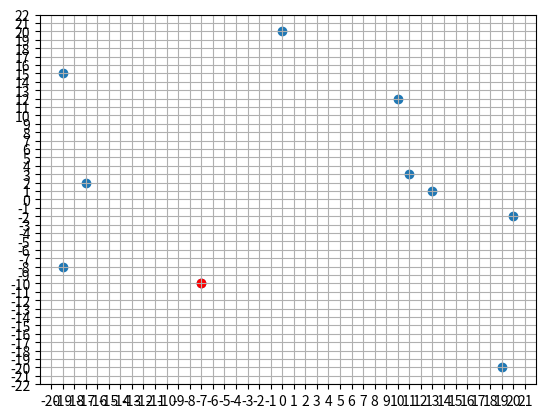
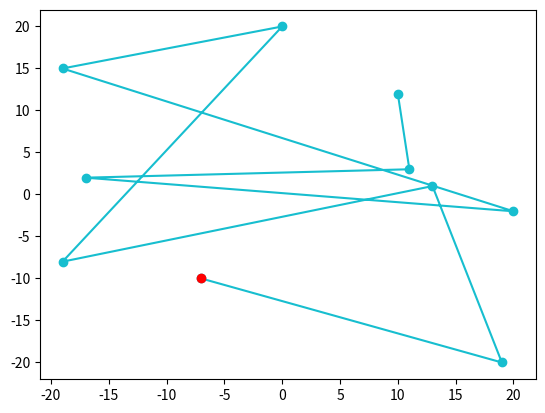

Source code (Python) for these figures, in order:
import random
import numpy as np
import matplotlib.pyplot as plt
from matplotlib.ticker import MultipleLocator

def carte(n, size, demand=0, plot = False):
    pts = points(n,abs(size))
    m = distanceMatrix(pts)

    if demand>0:
        for a in pts:
            a.append(random.randrange(0,demand))
    else:
        for a in pts:
            a.append(0)

    if plot:
        x = [point[0] for point in pts]
        y = [point[1] for point in pts]
        plt.scatter(x, y)
        plt.scatter(pts[0][0],pts[0][1], color = 'red')
        ax = plt.gca()
        ax.xaxis.set_major_locator(MultipleLocator(1))
        ax.yaxis.set_major_locator(MultipleLocator(1))
        plt.grid(True)
        plt.show()
    return pts,m
    

def points(x,d):
    r = []
    for a in range (x):
        r.append([random.randint(-d, d),random.randint(-d, d)])
    return r

def distanceMatrix(p):
    n = len(p)
    m = (np.zeros((n,n)))
    for a in range (n):
        for b in range (a,n):
            #m[a,b] = abs(p[a][0]-p[b][0])+abs(p[a][1]-p[b][1])             #manhattan
            m[a,b] = np.sqrt((p[a][0]-p[b][0])**2+(p[a][1]-p[b][1])**2)     #euclidean
    return m

def draw(path, cords):
    x = [cords[p][0] for p in path]
    y = [cords[p][1] for p in path]

    colors = ([
    'tab:blue',
    'tab:orange',
    'tab:green',
    'tab:red',
    'tab:purple',
    'tab:brown',
    'tab:pink',
    'tab:gray',
    'tab:olive',
    'tab:cyan'
    ])

    plt.plot(x, y, marker='o', linestyle='-', color=random.choice(colors))
    plt.plot(x[0],y[0], marker='o', color="red")

def drawVRP(paths,cords):
    for path in paths:
        draw(path,cords)
    plt.show()


if __name__=="__main__":
    #print(carte(50,20,plot = True))

    pts,m = (carte(10,20,plot = True))
    draw([a for a in range(10)],pts)
    plt.show()
